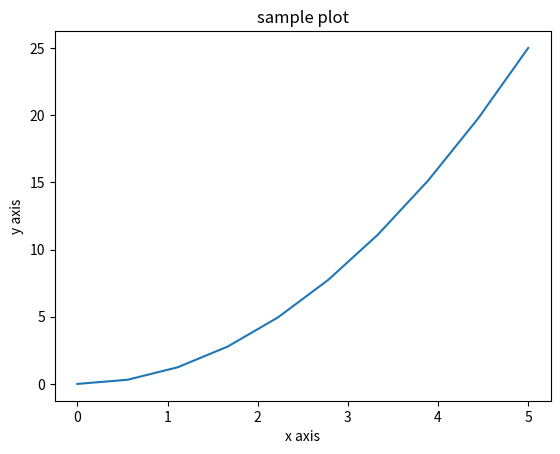

Source code (Python):
import matplotlib.pyplot as plt
import numpy as np

x = np.linspace(0, 5, 10)
y = x**2
plt.plot(x, y)
plt.title('sample plot')
plt.xlabel('x axis')
plt.ylabel('y axis')
plt.show()
